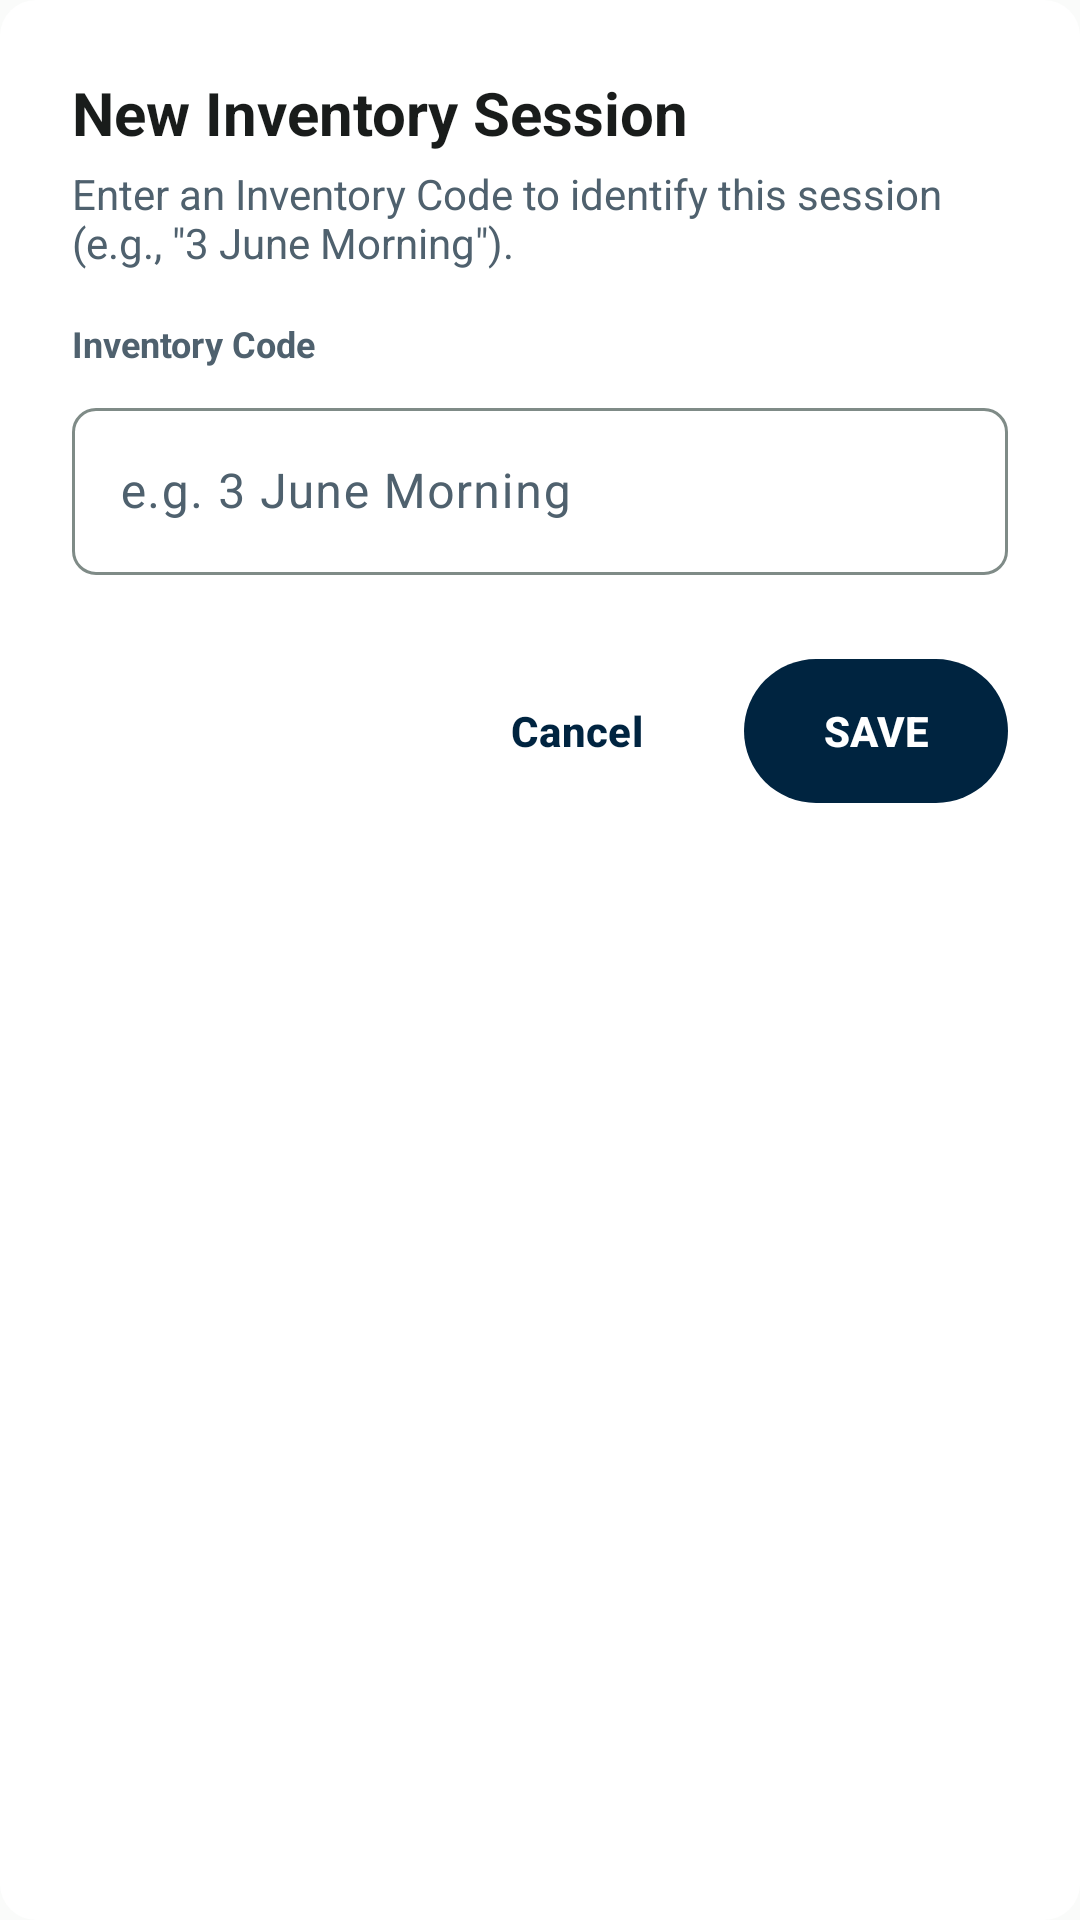

Layout XML and referenced resources for this Android screen:
<!-- AndroidManifest.xml: application theme Theme.StockBuddy -->
<!-- res/layout/dialog_inventory_code.xml -->
<?xml version="1.0" encoding="utf-8"?>
<LinearLayout xmlns:android="http://schemas.android.com/apk/res/android"
    xmlns:app="http://schemas.android.com/apk/res-auto"
    android:layout_width="320dp"
    android:layout_height="wrap_content"
    android:orientation="vertical"
    android:padding="24dp"
    android:background="@drawable/dialog_inventory_rounded"
    android:maxWidth="320dp">

    
    <TextView
        android:layout_width="match_parent"
        android:layout_height="wrap_content"
        android:text="@string/new_inventory_session"
        android:textSize="20sp"
        android:textStyle="bold"
        android:textColor="@color/md_theme_onSurface"
        android:layout_marginBottom="4dp" />

    
    <TextView
        android:layout_width="match_parent"
        android:layout_height="wrap_content"
        android:text="@string/inventory_code_description"
        android:textSize="14sp"
        android:textColor="@color/md_theme_onSurfaceVariant"
        android:layout_marginBottom="16dp" />

    
    <LinearLayout
        android:layout_width="match_parent"
        android:layout_height="wrap_content"
        android:orientation="vertical"
        android:layout_marginBottom="16dp">

        
        <TextView
            android:layout_width="wrap_content"
            android:layout_height="wrap_content"
            android:text="@string/inventory_code_label"
            android:textSize="12sp"
            android:textStyle="bold"
            android:textColor="@color/md_theme_onSurfaceVariant"
            android:layout_marginBottom="8dp" />

        
        <com.google.android.material.textfield.TextInputLayout
            android:id="@+id/layoutCode"
            style="@style/Widget.Material3.TextInputLayout.OutlinedBox"
            android:layout_width="match_parent"
            android:layout_height="wrap_content"
            app:boxCornerRadiusBottomEnd="8dp"
            app:boxCornerRadiusBottomStart="8dp"
            app:boxCornerRadiusTopEnd="8dp"
            app:boxCornerRadiusTopStart="8dp">

            <com.google.android.material.textfield.TextInputEditText
                android:id="@+id/editCode"
                android:layout_width="match_parent"
                android:layout_height="wrap_content"
                android:inputType="text"
                android:hint="@string/inventory_code_hint" />
        </com.google.android.material.textfield.TextInputLayout>
    </LinearLayout>

    
    <LinearLayout
        android:layout_width="match_parent"
        android:layout_height="wrap_content"
        android:orientation="horizontal"
        android:gravity="end"
        android:layout_marginTop="8dp">

        
        <com.google.android.material.button.MaterialButton
            android:id="@+id/btnCancel"
            style="@style/Widget.Material3.Button.TextButton"
            android:layout_width="wrap_content"
            android:layout_height="wrap_content"
            android:layout_marginEnd="12dp"
            android:paddingStart="16dp"
            android:paddingEnd="16dp"
            android:paddingTop="8dp"
            android:paddingBottom="8dp"
            android:text="@string/action_cancel" />

        
        <com.google.android.material.button.MaterialButton
            android:id="@+id/btnStartSession"
            style="@style/Widget.Material3.Button"
            android:layout_width="wrap_content"
            android:layout_height="56dp"
            android:paddingStart="24dp"
            android:paddingEnd="24dp"
            android:text="@string/action_create" />
    </LinearLayout>
</LinearLayout>
<!-- resources referenced by this layout -->
<resources>
  <color name="md_theme_onSurface">#191C1B</color>
  <color name="md_theme_onSurfaceVariant">#4F616E</color>
  <string name="action_cancel">Cancel</string>
  <string name="action_create">SAVE</string>
  <string name="inventory_code_description">Enter an Inventory Code to identify this session (e.g., \"3 June Morning\").</string>
  <string name="inventory_code_hint">e.g. 3 June Morning</string>
  <string name="inventory_code_label">Inventory Code</string>
  <string name="new_inventory_session">New Inventory Session</string>
  <color name="md_theme_surfaceContainerLowest">#FFFFFF</color>
  <color name="md_theme_primary">#002440</color>
  <color name="md_theme_onPrimary">#FFFFFF</color>
  <color name="md_theme_primaryContainer">#1b3a57</color>
  <color name="md_theme_onPrimaryContainer">#87a4c6</color>
  <color name="md_theme_secondary">#496177</color>
  <color name="md_theme_onSecondary">#FFFFFF</color>
  <color name="md_theme_secondaryContainer">#c9e2fd</color>
  <color name="md_theme_onSecondaryContainer">#4d657b</color>
  <color name="md_theme_tertiary">#321f00</color>
  <color name="md_theme_onTertiary">#FFFFFF</color>
  <color name="md_theme_tertiaryContainer">#ffddb0</color>
  <color name="md_theme_onTertiaryContainer">#2D1609</color>
  <color name="md_theme_background">#FAFBFA</color>
  <color name="md_theme_onBackground">#191C1B</color>
  <color name="md_theme_surface">#FAFBFA</color>
  <color name="md_theme_surfaceVariant">#DEE4E3</color>
  <color name="md_theme_outline">#7F8B87</color>
  <color name="md_theme_outlineVariant">#CFD9D7</color>
  <color name="md_theme_error">#BA1A1A</color>
  <color name="md_theme_onError">#FFFFFF</color>
  <color name="md_theme_errorContainer">#FFDAD6</color>
  <color name="md_theme_onErrorContainer">#410002</color>
  <color name="app_bar_surface">#0F4F4F</color>
  <style name="ShapeAppearance.StockBuddy.Small" parent="ShapeAppearance.MaterialComponents.SmallComponent">
          <item name="cornerSize">8dp</item>
      </style>
  <style name="ShapeAppearance.StockBuddy.Medium" parent="ShapeAppearance.MaterialComponents.MediumComponent">
          <item name="cornerSize">12dp</item>
      </style>
  <style name="ShapeAppearance.StockBuddy.Large" parent="ShapeAppearance.MaterialComponents.LargeComponent">
          <item name="cornerSize">16dp</item>
      </style>
  <style name="TextAppearance.StockBuddy.DisplaySmall" parent="TextAppearance.Material3.DisplaySmall">
          <item name="android:textSize">36sp</item>
          <item name="android:textStyle">bold</item>
      </style>
  <style name="TextAppearance.StockBuddy.TitleLarge" parent="TextAppearance.Material3.TitleLarge">
          <item name="android:textSize">22sp</item>
          <item name="android:textStyle">bold</item>
      </style>
  <style name="TextAppearance.StockBuddy.TitleMedium" parent="TextAppearance.Material3.TitleMedium">
          <item name="android:textSize">18sp</item>
          <item name="android:textStyle">bold</item>
      </style>
  <style name="TextAppearance.StockBuddy.TitleSmall" parent="TextAppearance.Material3.TitleSmall">
          <item name="android:textSize">16sp</item>
          <item name="android:textStyle">bold</item>
      </style>
  <style name="TextAppearance.StockBuddy.LabelLarge" parent="TextAppearance.Material3.LabelLarge">
          <item name="android:textSize">14sp</item>
          <item name="android:textStyle">bold</item>
      </style>
  <style name="TextAppearance.StockBuddy.LabelMedium" parent="TextAppearance.Material3.LabelMedium">
          <item name="android:textSize">12sp</item>
          <item name="android:textStyle">bold</item>
      </style>
  <style name="TextAppearance.StockBuddy.LabelSmall" parent="TextAppearance.Material3.LabelSmall">
          <item name="android:textSize">11sp</item>
          <item name="android:textStyle">bold</item>
      </style>
</resources>
